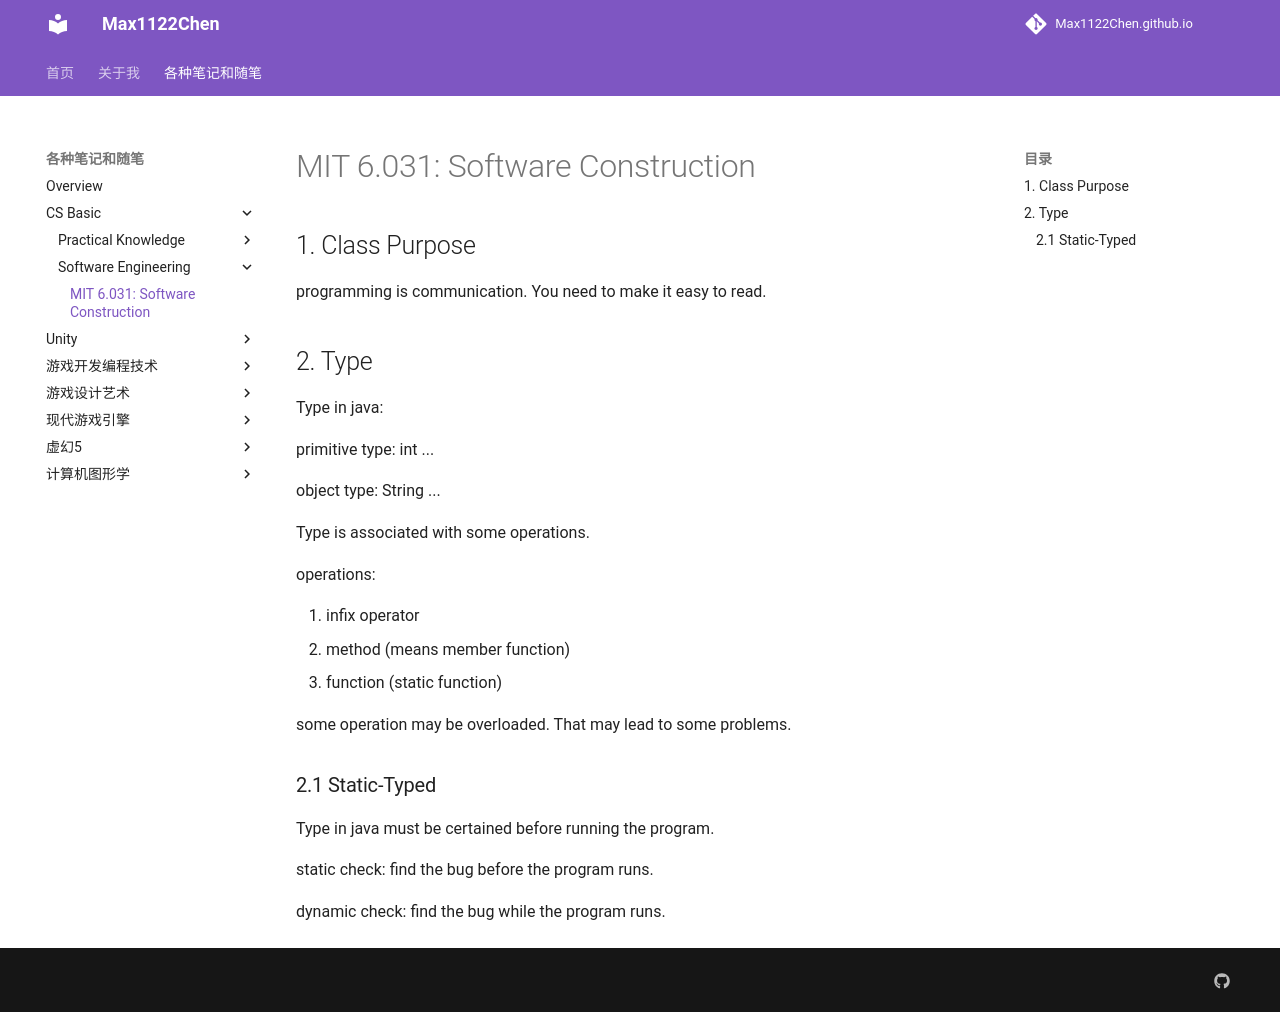

repository: Max1122Chen/Max1122Chen.github.io · page: 各种笔记和随笔/CS Basic/Software Engineering/MIT 6 031 Software Construction/index.html · generator: mkdocs

# MIT 6.031: Software Construction

## 1. Class Purpose



programming is communication. You need to make it easy to read.



## 2. Type

Type in java:

primitive type: int ...

object type: String ... 



Type is associated with some operations.

operations:

1. infix operator
2. method (means member function)
3. function (static function)



some operation may be overloaded. That may lead to some problems.



### 2.1 Static-Typed

Type in java must be certained before running the program.



static check: find the bug before the program runs.

dynamic check: find the bug while the program runs.
